Labelled photos from "Cay-sau-rieng", an image-classification folder in TonyVu258/dataset-build. The possible labels are: anthracnose disease, canker disease, fruit rot, mealybug infestation, pink disease, sooty mold, stem blight, stem cracking gummosis, thrips disease, yellow leaf.

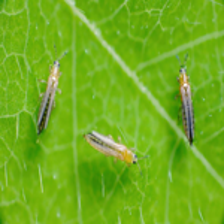
Label: thrips disease

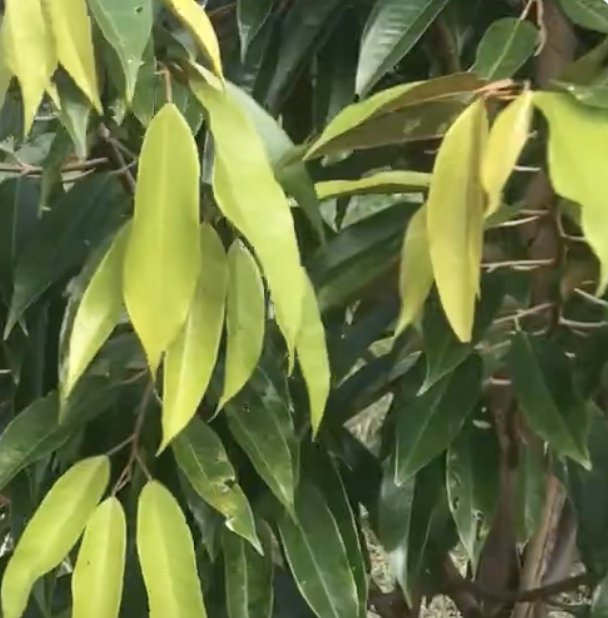
Label: yellow leaf

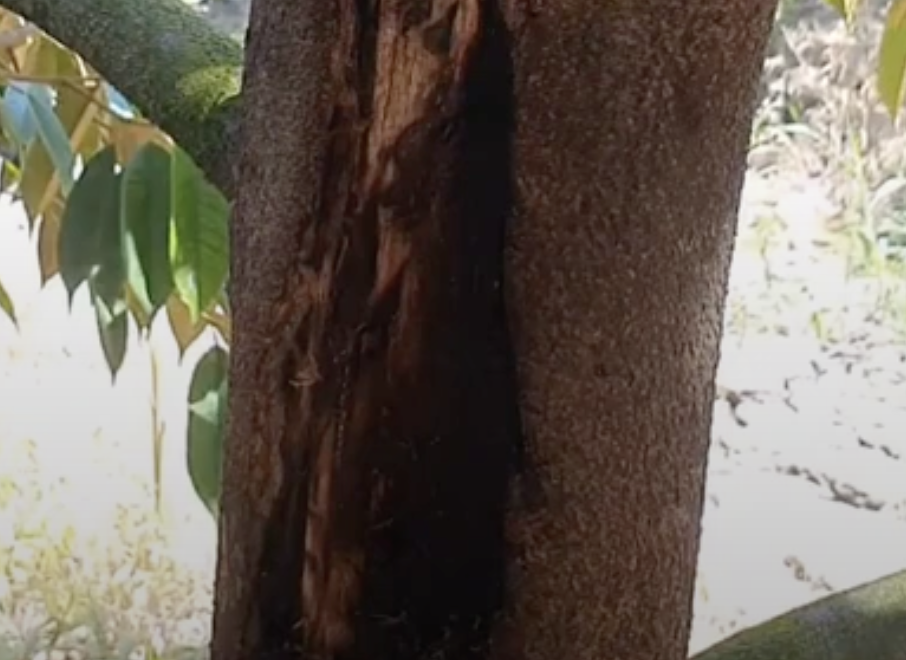
Label: stem cracking gummosis

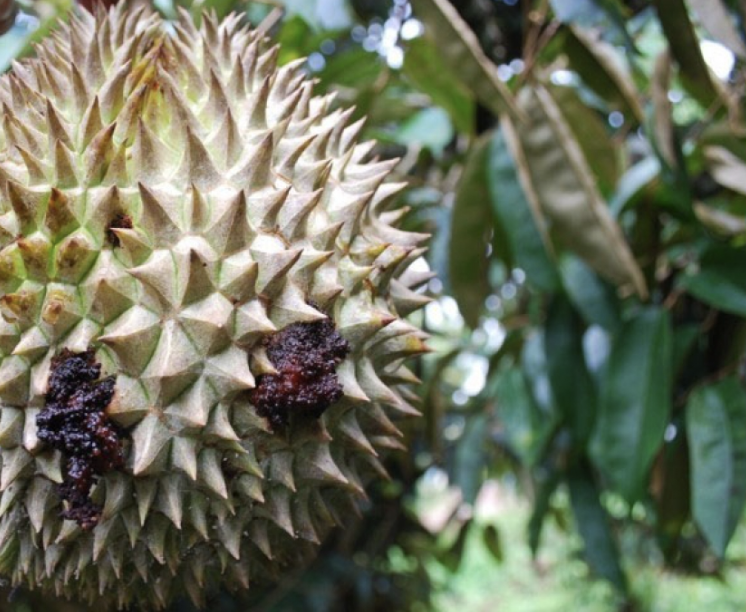
Label: fruit rot

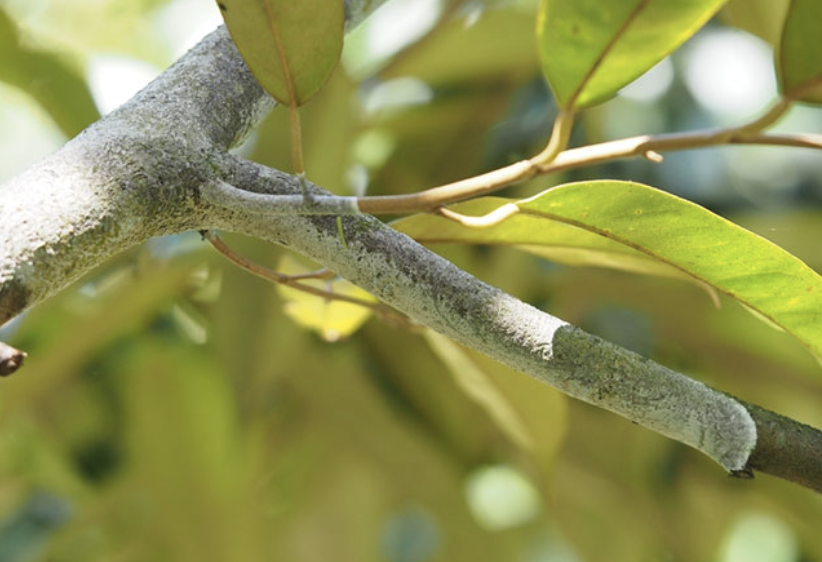
Label: pink disease

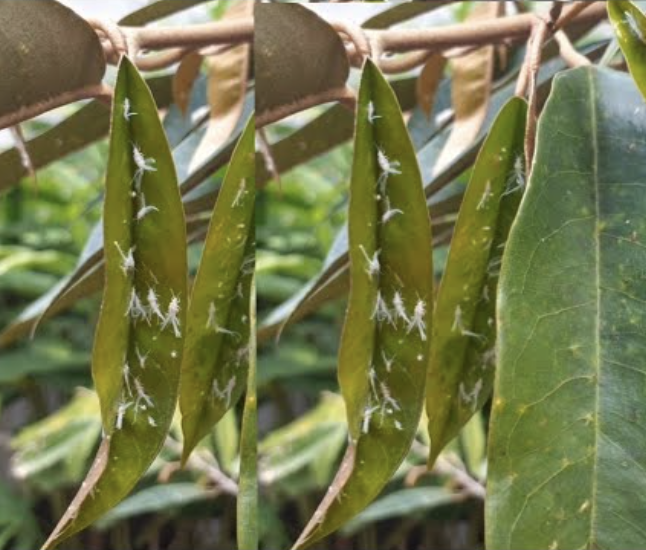
Label: mealybug infestation
